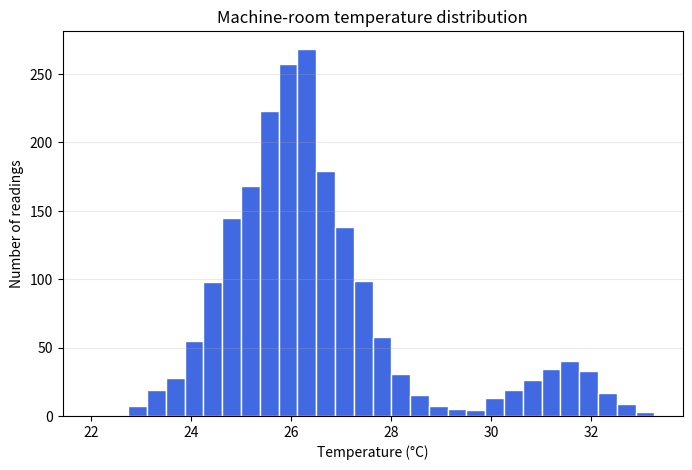

The script that saved this image:
import numpy as np
import matplotlib.pyplot as plt

rng = np.random.default_rng(42)
normal_temperature = rng.normal(loc=26.0, scale=1.1, size=1800)
hot_cycle = rng.normal(loc=31.5, scale=0.8, size=200)
temperature = np.concatenate([normal_temperature, hot_cycle])

fig, ax = plt.subplots(figsize=(8, 5))
ax.hist(
    temperature,
    bins=30,
    color="royalblue",
    edgecolor="white",
)
ax.set(
    title="Machine-room temperature distribution",
    xlabel="Temperature (°C)",
    ylabel="Number of readings",
)
ax.grid(axis="y", alpha=0.25)
plt.show()
